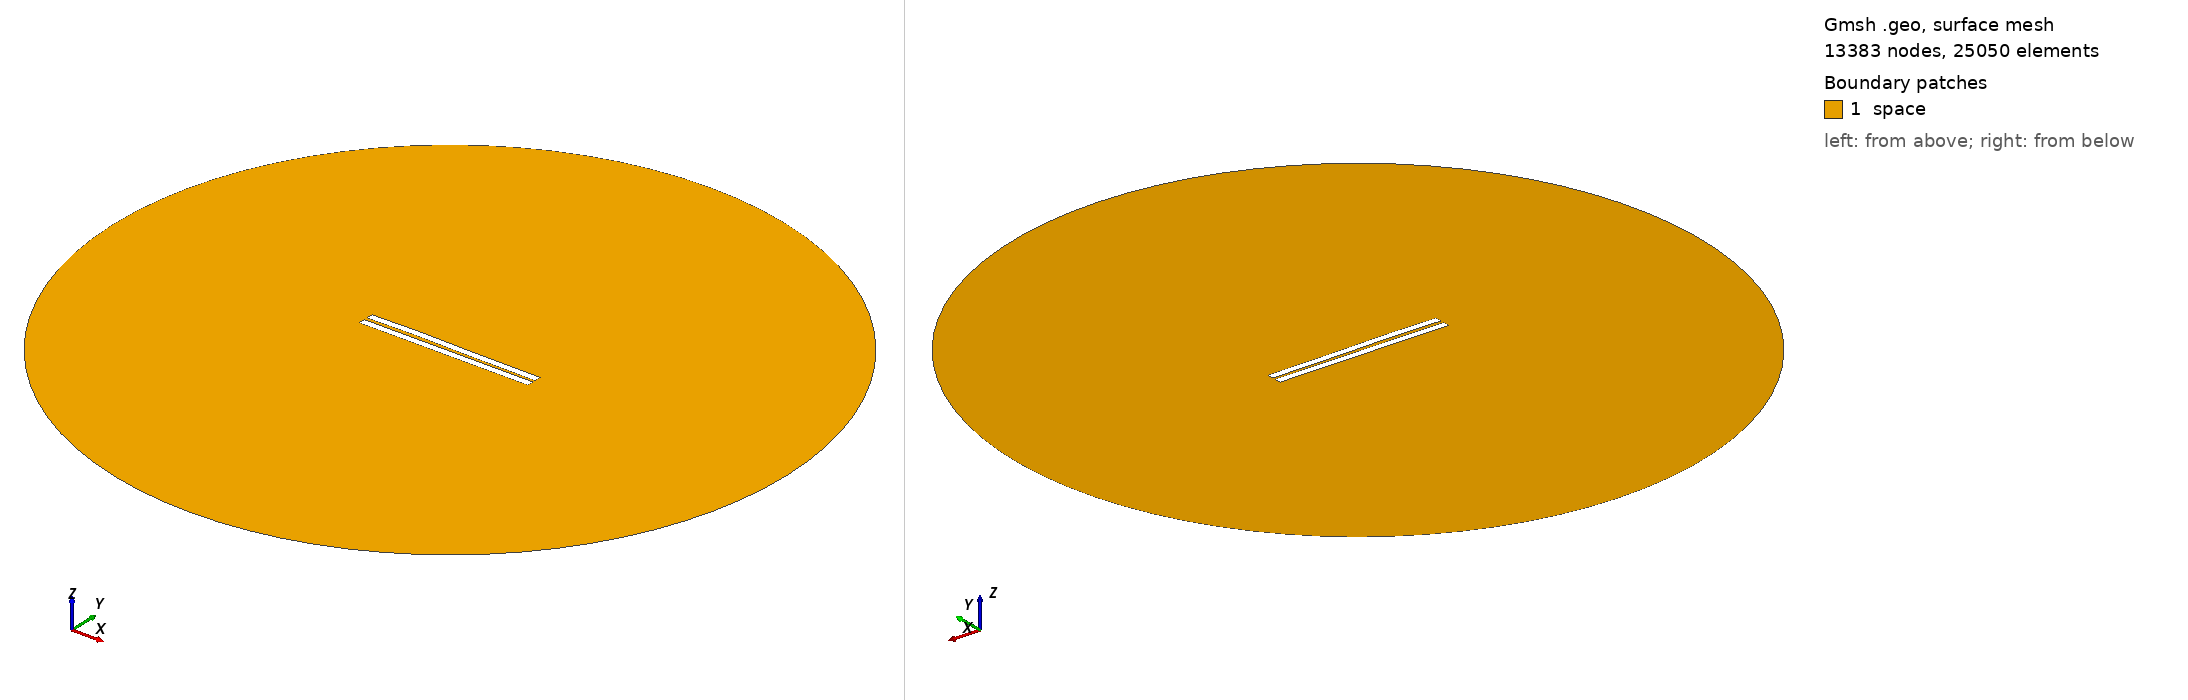

Gmsh geometry script, surface-meshed: 13383 nodes, 25050 surface elements. Boundary patches (legend numbers): 1 space. Left view from above one corner, right view from below the opposite corner. Legend entries are the model's physical surfaces. The drawing asked Gmsh for element sizes between 1% and 20% of the model's largest extent; the script's own settings can give other sizes.

=== 1374.geo (drawn) ===
//---------------------------------------
// Geometry kernel
//---------------------------------------

SetFactory("OpenCASCADE");



//---------------------------------------
// Parameters of the geometry
//---------------------------------------

// Overetch of the upper plate
overetch = 0.0;

// Distance between the plates
distance = 2.0;

// Discretization over the x axis (for the deformation)
nx = 50; 

// Length of the plate
L = 100 - overetch; 

// Number of modes
n = 4; 

// 1st mode coefficient
coeff(1) = -0.15;
beta(1) = 0.596864 * 3.1415926535 / L;

// 2nd mode coefficient
coeff(2) = 0.15;
beta(2) = 1.49418 * 3.1415926535 / L;

// 3rd mode coefficient
coeff(3) = 0.15;
beta(3) = 2.50025 * 3.1415926535 / L;

// 4th mode coefficient
coeff(4) = 0.07499999999999998;
beta(4) = 3.49999 * 3.1415926535 / L;



//---------------------------------------
// Upper plate (deformed rectangle)
//---------------------------------------

// Coordiantes of the upper plate
xmin = -50;
xmax = 50 - overetch;

// Height of the upper plate
yheight = 4 - 2 * overetch;

// Indexes of the points
UpperID[] = {};
LowerID[] = {};
LeftID[] = {};
RightID[] = {};

// Point index
p = 1;

// Horizontal edges
For i In {1:nx}
    x = xmin + (i-1)*(xmax - xmin)/(nx-1);

    y_bottom = distance / 2 + overetch;
    For j In {1:n}
        C = (Cosh(beta(j)*L) + Cos(beta(j)*L)) / (Sinh(beta(j)*L) + Sin(beta(j)*L));
        y_bottom  = y_bottom + coeff(j) * (Cosh(beta(j)*(x+50)) - Cos(beta(j)*(x+50)) - C * (Sinh(beta(j)*(x+50)) - Sin(beta(j)*(x+50))));
    EndFor

    y_top = y_bottom + yheight;

    Point(p) = {x, y_top, 0, 1.0};
    UpperID[i] = p;
    p = p + 1;

    Point(p) = {x, y_bottom, 0, 1.0};
    LowerID[i] = p;
    p = p + 1;
EndFor

// Create point lists
UpperPts[] = {}; LowerPts[] = {};
For i In {1:nx}
  UpperPts[] += {UpperID[i]};
  LowerPts[] += {LowerID[i]};
EndFor

// Build splines
Spline(1) = {UpperPts[]};
Spline(2) = {LowerPts[]};
Line(3) = {LowerPts[nx-1], UpperPts[nx-1]};
Line(4) = {LowerPts[0], UpperPts[0]};

// Build the plane surface
Curve Loop(1) = {2, 3, -1, -4};
Plane Surface(1) = {1};



//---------------------------------------
// Lower plate (rectangle)
//---------------------------------------

// Vertices
Point(1001) = {-50, -1, 0, 1.0};
Point(1002) = { 50, -1, 0, 1.0};
Point(1003) = { 50,  -5, 0, 1.0};
Point(1004) = {-50,  -5, 0, 1.0};

// Edges
Line(5) = {1001, 1002};
Line(6) = {1002, 1003};
Line(7) = {1003, 1004};
Line(8) = {1004, 1001};

// Plane surface
Line Loop(2) = {5, 6, 7, 8};
Plane Surface(2) = {2}; 



//---------------------------------------
// Outer (fictious) boundary
//---------------------------------------

// Points
Point(1005) = {0, 0, 0};       // Center
Point(1006) = {200, 0, 0};     // Start point
Point(1007) = {0, 200, 0};     // 90 degrees
Point(1008) = {-200, 0, 0};    // 180 degrees
Point(1009) = {0, -200, 0};    // 270 degrees

// Circle arcs (each needs start, center, end)
Circle(9) = {1006, 1005, 1007};
Circle(10) = {1007, 1005, 1008};
Circle(11) = {1008, 1005, 1009};
Circle(12) = {1009, 1005, 1006};

// Plane surface for the entire domain
Curve Loop(3) = {9, 10, 11, 12};
Surface(3) = {3};

// Subtract the plates from the whole domain to obtain the actual domain where we want to solve the equations
BooleanDifference{ Surface{3}; Delete; }{ Surface{1}; Surface{2}; Delete; }




//---------------------------------------
// Transfinite Lines/Curves
//---------------------------------------

// Set the number of points on the boundaries
r = 7;

// Plates
Transfinite Curve {1, 2} = 50*r Using Progression 1;
Transfinite Curve {3, 4} = 2*r Using Progression 1;
Transfinite Line {5, 7} = 50*r Using Progression 1;
Transfinite Line {6, 8} = 2*r Using Progression 1;

// Outer boundary
Transfinite Line {9, 10, 11, 12} = 20 Using Progression 1;



//---------------------------------------
// Physical groups
//---------------------------------------                

// Physical curves (boundaries)
Physical Line("force_segment", 10) = {2};
Physical Line("upper_plate", 11) = {1, 3, 4};
Physical Line("lower_plate", 12) = {5, 6, 7, 8};
Physical Line("boundary", 20) = {9, 10, 11, 12};

// Physical Surfaces
Physical Surface("space", 30) = {3};



//---------------------------------------
// 6. Generate the Mesh
//---------------------------------------

// 2D mesh generation
Mesh 2;
